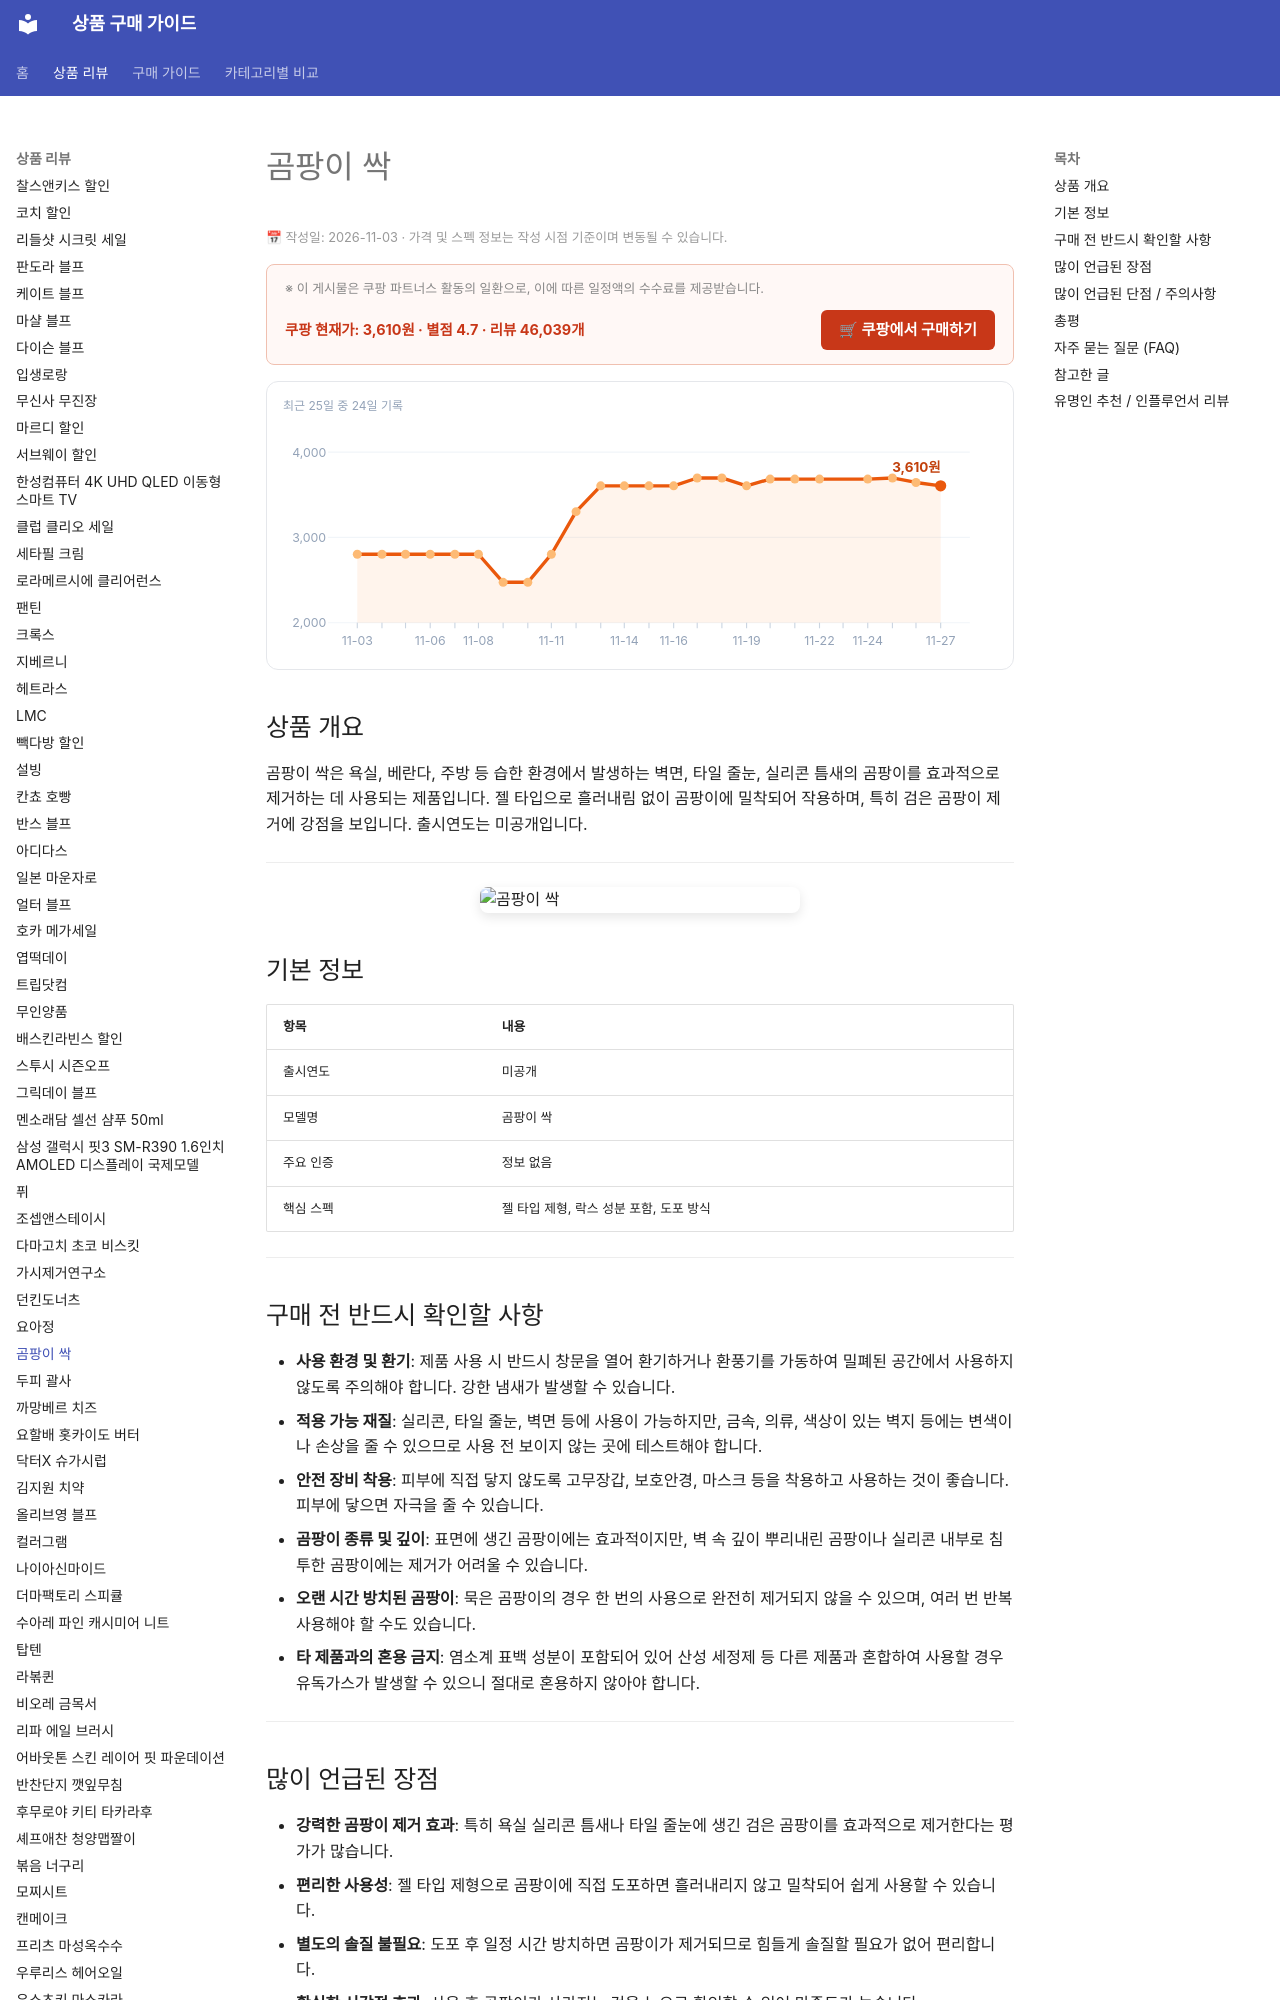

repository: buysense/product-research-wiki · page: products/gompangi-ssak-mold-remover/index.html · generator: mkdocs

---
image: https://thumbnail.coupangcdn.com/thumbnails/remote/640x640ex/image/retail/images/342188912460101-548780de-e2d6-48fd-9d7c-d32a45c61d8b.jpg
title: 곰팡이 싹 구매 가이드
date: 2026-11-03
description: 곰팡이 싹은 욕실, 베란다 등 습한 환경의 곰팡이를 효과적으로 제거하는 데 사용되는 젤 타입 제품으로, 간편한 사용과 강력한 효과가 특징입니다.
contentUpdated: 2026-11-03
---
<!-- bs:jsonld -->
<script type="application/ld+json">
{
  "@context": "https://schema.org",
  "@type": "Product",
  "name": "곰팡이 싹",
  "image": [
    "https://thumbnail.coupangcdn.com/thumbnails/remote/640x640ex/image/retail/images/342188912460101-548780de-e2d6-48fd-9d7c-d32a45c61d8b.jpg",
    "https://thumbnail.coupangcdn.com/thumbnails/remote/640x640ex/image/retail/images/1376088039104562-e2910473-8db8-46d1-9ca2-4895f0881ee3.jpg"
  ],
  "offers": {
    "@type": "Offer",
    "priceCurrency": "KRW",
    "price": "3610",
    "url": "https://link.coupang.com/a/inDXnhGAuW",
    "availability": "https://schema.org/InStock",
    "priceValidUntil": "2026-12-04"
  },
  "aggregateRating": {
    "@type": "AggregateRatin
